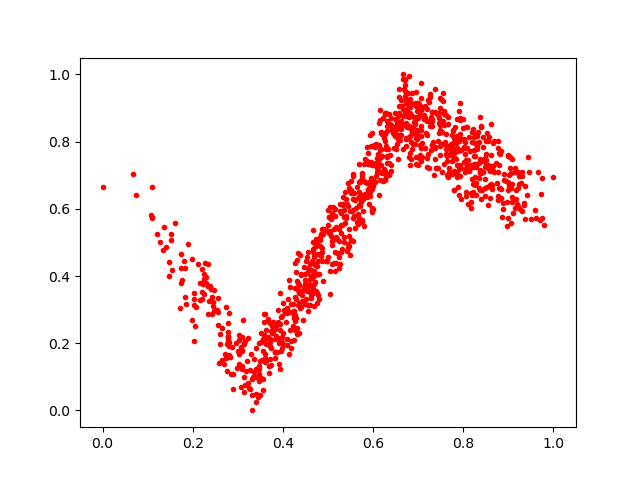

The table this chart was drawn from, first rows:
0.30249554, 0.2089437
0.4772, 0.4056
0.4347, 0.2295
0.8766, 0.8019
0.6927, 0.8235
0.35, 0.04722
0.7682, 0.7218
0.4142, 0.3894
0.6067, 0.6963
0.7058, 0.975
0.7959, 0.7755
0.8899, 0.7044
0.6601, 0.8558
0.2247, 0.3465
0.5544, 0.6304
0.4521, 0.4436
0.3082, 0.07043
0.313, 0.1962
0.4752, 0.4289
0.3088, 0.1309
0.4797, 0.3325
0.7184, 0.8255
0.4312, 0.2284
0.9295, 0.6963
0.2153, 0.3278
0.7062, 0.8335
0.9491, 0.5708
0.6749, 0.8431
0.5202, 0.4674
0.4209, 0.2919
0.58, 0.5496
0.5045, 0.5338
0.6869, 0.8272
0.7583, 0.7343
0.6725, 0.8068
0.4183, 0.2072
0.4635, 0.4434
0.9692, 0.5657
0.9038, 0.7216
0.704, 0.76
0.3557, 0.05949
0.2549, 0.2991
0.7457, 0.886
0.9369, 0.6679
0.6719, 0.7873
0.6731, 0.9138
0.4963, 0.536
0.241, 0.3612
0.6914, 0.8718
0.6959, 0.7553
0.8252, 0.7565
0.9746, 0.5735
0.4423, 0.3426
0.5355, 0.5753
0.5552, 0.574
0.723, 0.7228
0.7564, 0.8901
0.1277, 0.5019
0.5832, 0.7489
0.2772, 0.2057
0.6297, 0.7871
... 935 more rows
